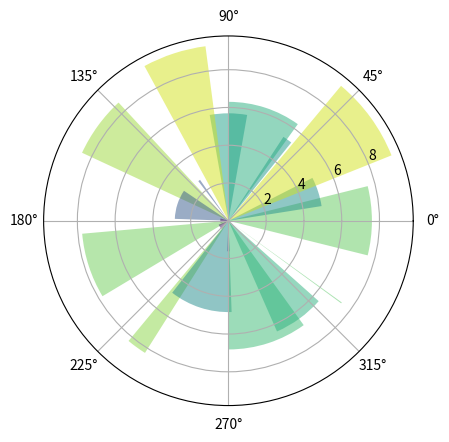

The matplotlib source for this figure:
# encoding=utf-8
import numpy as np
import matplotlib.pyplot as plt

N=20
theta  =np.linspace(0.0,2*np.pi,N,endpoint=False)
radii = 10*np.random.rand(N)
width = np.pi/4*np.random.rand(N)
ax = plt.subplot(111,projection = 'polar')
bars = ax.bar(theta,radii,width=width,bottom=0.0)  
  #前三个参数分别对应left,height,width,left表示从哪开始，表示开始  位置，height表示从中心点向边缘绘制的长度
for r,bar in zip(radii,bars):
    bar.set_facecolor(plt.cm.viridis(r/10.))
    bar.set_alpha(0.5)
plt.show()